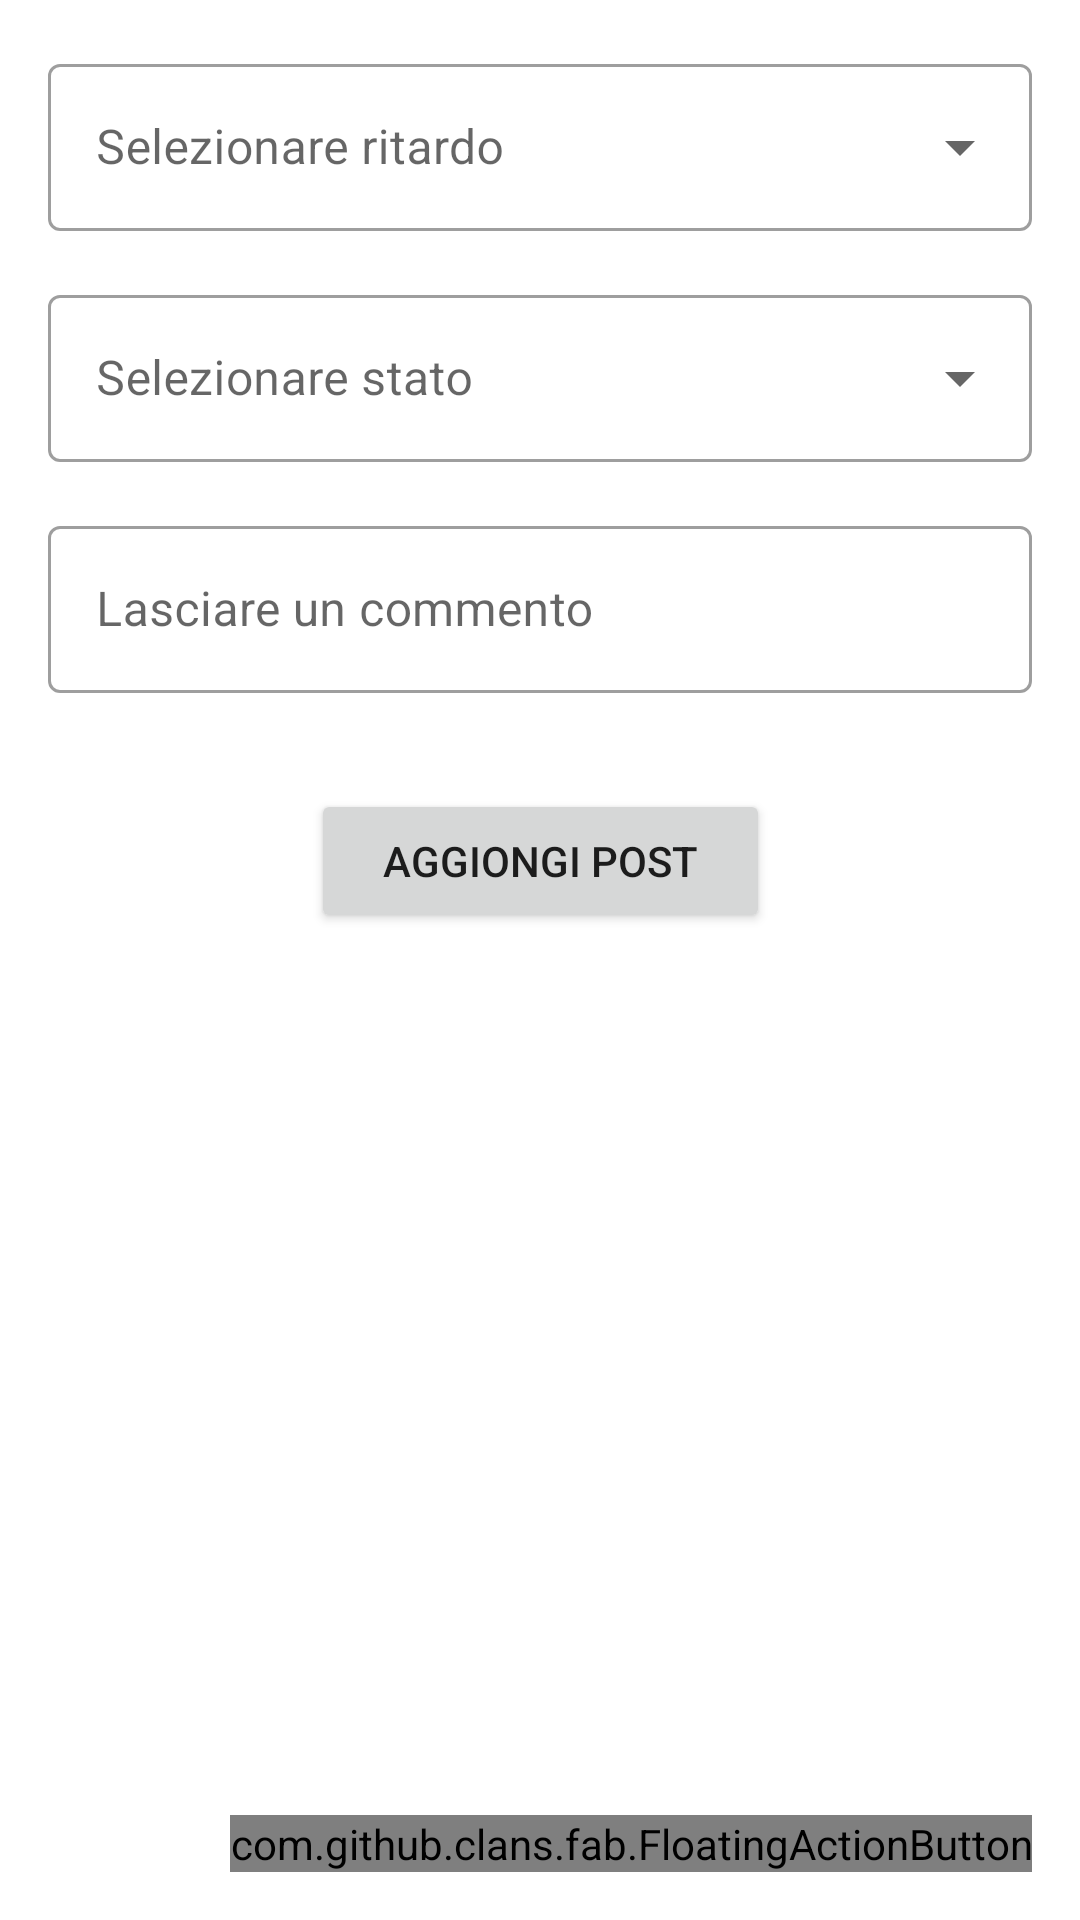

Write the Android layout XML for this screen, with the resource values it uses.
<!-- AndroidManifest.xml: application theme Theme.TreEst -->
<!-- res/layout/fragment_add_post.xml -->
<?xml version="1.0" encoding="utf-8"?>
<androidx.constraintlayout.widget.ConstraintLayout xmlns:android="http://schemas.android.com/apk/res/android"
    xmlns:app="http://schemas.android.com/apk/res-auto"
    xmlns:tools="http://schemas.android.com/tools"
    android:layout_width="match_parent"
    android:layout_height="match_parent"
    tools:context=".fragments.AddPostFragment">

    <com.google.android.material.textfield.TextInputLayout
        android:id="@+id/textInputLayout"
        style="@style/Widget.MaterialComponents.TextInputLayout.OutlinedBox.ExposedDropdownMenu"
        android:layout_width="match_parent"
        android:layout_height="wrap_content"
        android:layout_margin="16dp"
        android:hint="@string/selectDelay"
        app:layout_constraintEnd_toEndOf="parent"
        app:layout_constraintStart_toStartOf="parent"
        app:layout_constraintTop_toTopOf="parent">

        <AutoCompleteTextView
            android:id="@+id/auto_complete_textDelay"
            android:layout_width="match_parent"
            android:layout_height="wrap_content"
            android:inputType="none" />
    </com.google.android.material.textfield.TextInputLayout>

    <com.google.android.material.textfield.TextInputLayout
        android:id="@+id/textInputLayout2"
        style="@style/Widget.MaterialComponents.TextInputLayout.OutlinedBox.ExposedDropdownMenu"
        android:layout_width="match_parent"
        android:layout_height="wrap_content"
        android:layout_margin="16dp"
        android:hint="@string/selectState"
        app:layout_constraintEnd_toEndOf="parent"
        app:layout_constraintStart_toStartOf="parent"
        app:layout_constraintTop_toBottomOf="@+id/textInputLayout">

        <AutoCompleteTextView
            android:id="@+id/auto_complete_textState"
            android:layout_width="match_parent"
            android:layout_height="wrap_content"
            android:inputType="none" />
    </com.google.android.material.textfield.TextInputLayout>

    <com.google.android.material.textfield.TextInputLayout
        android:id="@+id/textInputLayout3"
        style="@style/Widget.MaterialComponents.TextInputLayout.OutlinedBox"
        android:layout_width="match_parent"
        android:layout_height="wrap_content"
        android:layout_marginStart="16dp"
        android:layout_marginTop="16dp"
        android:layout_marginEnd="16dp"
        android:hint="@string/writeComment"
        app:layout_constraintEnd_toEndOf="parent"
        app:layout_constraintStart_toStartOf="parent"
        app:layout_constraintTop_toBottomOf="@+id/textInputLayout2">

        <com.google.android.material.textfield.TextInputEditText
            android:id="@+id/addPostComment"
            android:layout_width="match_parent"
            android:layout_height="wrap_content"
            android:maxLines="8"
            android:inputType="textMultiLine"
            android:maxLength="99" />
    </com.google.android.material.textfield.TextInputLayout>

    <Button
        android:id="@+id/addPostDone"
        android:layout_width="wrap_content"
        android:layout_height="wrap_content"
        android:text="Aggiongi post"
        android:paddingStart="24dp"
        android:paddingEnd="24dp"
        app:layout_constraintEnd_toEndOf="parent"
        android:layout_marginTop="32dp"
        app:layout_constraintStart_toStartOf="parent"
        app:layout_constraintTop_toBottomOf="@+id/textInputLayout3" />

    <com.github.clans.fab.FloatingActionButton
        android:id="@+id/fab_back"
        app:fab_colorNormal="@color/primary"
        app:fab_colorPressed="@color/primaryDark"
        app:fab_colorRipple="#99FFFFFF"
        android:layout_width="wrap_content"
        android:layout_height="wrap_content"
        android:layout_gravity="bottom|right"
        android:src="@drawable/ic_arrow_back"
        app:layout_constraintBottom_toBottomOf="parent"
        android:layout_marginEnd="16dp"
        android:layout_marginBottom="16dp"
        app:layout_constraintEnd_toEndOf="parent" />
</androidx.constraintlayout.widget.ConstraintLayout>
<!-- resources referenced by this layout -->
<resources>
  <color name="primary">#68BB66</color>
  <color name="primaryDark">#1A8D18</color>
  <string name="selectDelay">Selezionare ritardo</string>
  <string name="selectState">Selezionare stato</string>
  <string name="writeComment">Lasciare un commento</string>
  <style name="Theme.TreEst" parent="Theme.MaterialComponents.DayNight.DarkActionBar">
          
          <item name="colorPrimary">@color/primary</item>
          <item name="colorPrimaryVariant">@color/primaryDark</item>
          <item name="colorOnPrimary">@color/white</item>
          
          <item name="colorSecondary">@color/teal_200</item>
          <item name="colorSecondaryVariant">@color/teal_700</item>
          <item name="colorOnSecondary">@color/black</item>
          
          <item name="android:statusBarColor" tools:targetApi="l">?attr/colorPrimaryVariant</item>
          
      </style>
  <color name="white">#FFFFFFFF</color>
  <color name="teal_200">#FF03DAC5</color>
  <color name="teal_700">#FF018786</color>
  <color name="black">#FF000000</color>
</resources>
